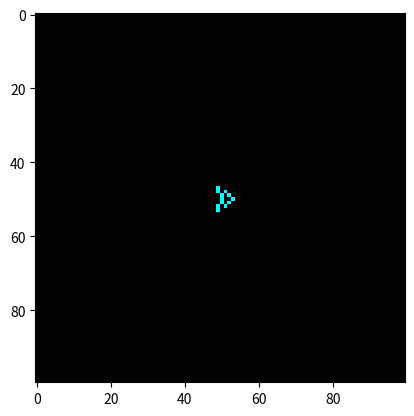

Write the Python code that produced this figure.
import numpy as np
import matplotlib.pyplot as plt 
import matplotlib.animation as animation
from matplotlib import colors

N = 100
alive = 1
dead = 0
life = [alive, dead]
colormap = colors.ListedColormap(["black","cyan"])
chancesOfLife = 0.11
p = [chancesOfLife, 1-chancesOfLife]

grid = np.random.choice(life, N*N, p).reshape(N, N)

for i in range(N):
    for j in range(N):
        grid[i][j] = dead

grid[N//2 -2][N//2 -1] = alive
grid[N//2 -3][N//2 -1] = alive
grid[N//2 +2][N//2 -1] = alive
grid[N//2 +3][N//2 -1] = alive

grid[N//2][N//2] = alive
grid[N//2 -1][N//2] = alive
grid[N//2 +1][N//2] = alive

grid[N//2 -2][N//2 +1] = alive
grid[N//2 +2][N//2 +1] = alive
grid[N//2 -1][N//2 +2] = alive
grid[N//2 +1][N//2 +2] = alive
grid[N//2][N//2 +3] = alive

def gridView(data):
    mat.set_data(grid)
    return [mat]

def update(data):
    global grid 
    newGrid = grid.copy()
    
    for i in range(N):
        for j in range(N):
          lifeVolume = (grid[i, (j-1)%N] + grid[i, (j+1)%N] + 
                   grid[(i-1)%N, j] + grid[(i+1)%N, j] + 
                   grid[(i-1)%N, (j-1)%N] + grid[(i-1)%N, (j+1)%N] + 
                   grid[(i+1)%N, (j-1)%N] + grid[(i+1)%N, (j+1)%N])
          total = lifeVolume/alive
          
          if grid[i, j]  == alive:
              if (total < 2) or (total > 3):
                  newGrid[i, j] = dead
          else:
              if total == 3:
                  newGrid[i, j] = alive
    
    mat.set_data(newGrid)
    grid = newGrid
    print("Simulating Generation ",data)
    return [mat]

fig, ax = plt.subplots()
mat = plt.imshow(grid, cmap=colormap)
ani = animation.FuncAnimation(fig, update, interval=50, save_count=50)
#ani.save('queenBee.gif', writer='imagemagick', fps=60)
plt.show()
